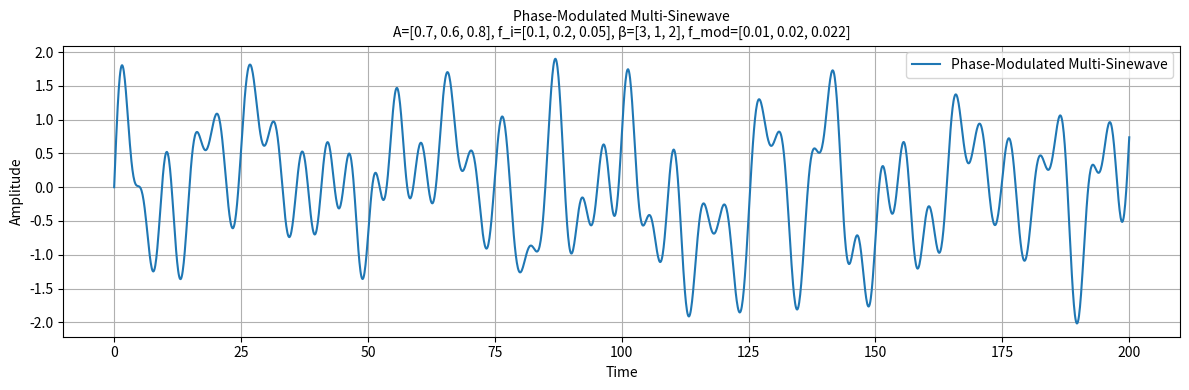

Write the Python code that produced this figure.
import numpy as np
import matplotlib.pyplot as plt

# Define the signal function
def phase_modulated_multisine(t, A, f_i, beta, f_mod):
    signal = np.zeros_like(t)
    for Ai, fi, bi, fmod in zip(A, f_i, beta, f_mod):
        mod_phase = bi * np.sin(2 * np.pi * fmod * t)
        signal += Ai * np.sin(2 * np.pi * fi * t + mod_phase)
    return signal

# Parameters
A = [0.7, 0.6, 0.8]
f_i = [0.1, 0.2, 0.05]
beta = [3, 1, 2]
f_mod = [0.01, 0.02, 0.022]

# Time vector
# Sampling rate and duration
fs = 10                # sampling rate in Hz (fixed)
duration = 200         # total duration in seconds (adjust freely)
T = int(fs * duration) # total number of samples
t = np.linspace(0, duration, T)
# Generate the signal
signal = phase_modulated_multisine(t, A, f_i, beta, f_mod)

# Plot with parameter summary
plt.figure(figsize=(12, 4))
plt.plot(t, signal, label="Phase-Modulated Multi-Sinewave")
param_str = f"A={A}, f_i={f_i}, β={beta}, f_mod={f_mod}"
plt.title(f"Phase-Modulated Multi-Sinewave\n{param_str}", fontsize=10)
plt.xlabel("Time")
plt.ylabel("Amplitude")
plt.grid(True)
plt.legend()
plt.tight_layout()
plt.show()
